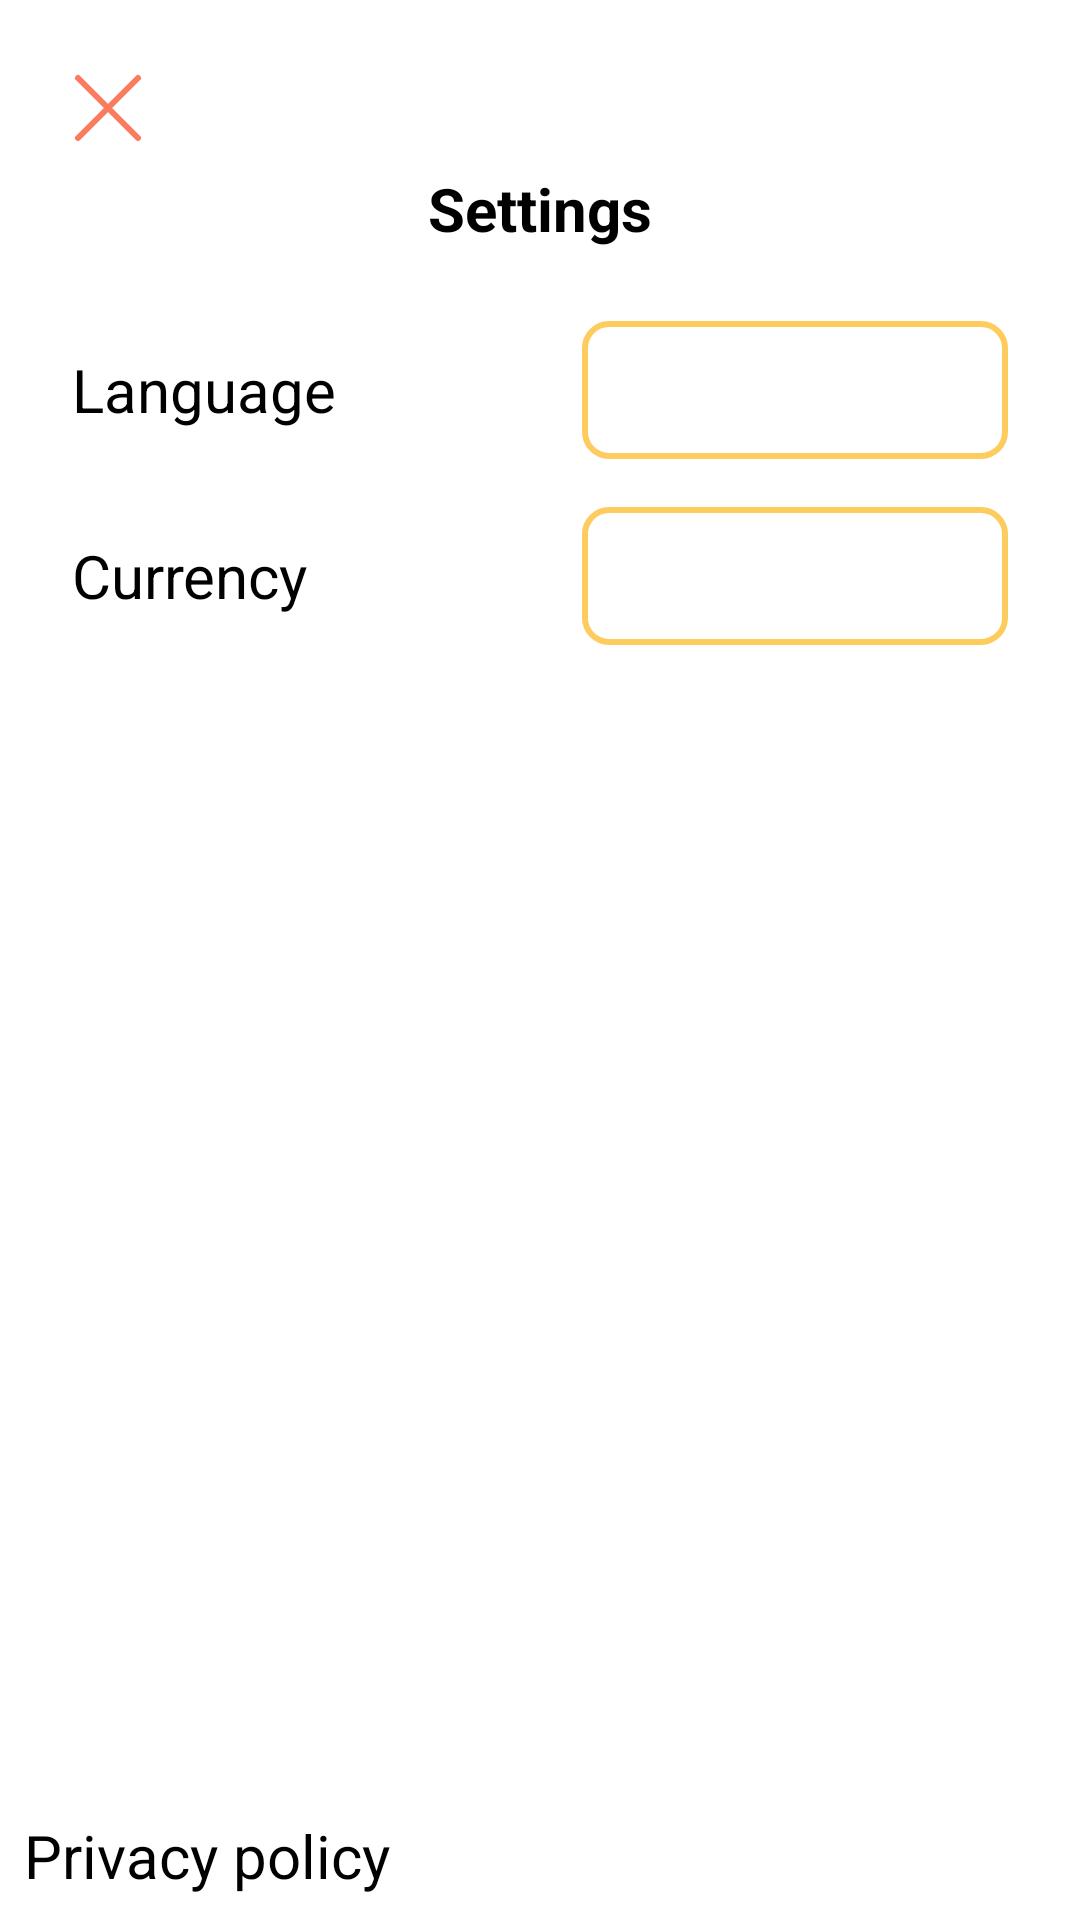

Produce the Android XML layout that renders to this screen, including the resource entries it uses.
<!-- AndroidManifest.xml: application theme Theme.intery.NoActionBar -->
<!-- res/layout/activity_settings.xml -->
<?xml version="1.0" encoding="utf-8"?>
<androidx.constraintlayout.widget.ConstraintLayout xmlns:android="http://schemas.android.com/apk/res/android"
    xmlns:app="http://schemas.android.com/apk/res-auto"
    xmlns:tools="http://schemas.android.com/tools"
    android:layout_width="match_parent"
    android:layout_height="match_parent"
    android:background="@color/white"
    tools:context=".SettingsActivity">

    <LinearLayout
        android:id="@+id/linearLayout6"
        android:layout_width="match_parent"
        android:layout_height="match_parent"
        android:orientation="vertical">

        <ImageView
            android:id="@+id/closeSettingsImageView"
            android:layout_width="wrap_content"
            android:layout_height="wrap_content"
            android:paddingLeft="16dp"
            android:paddingTop="16dp"
            app:srcCompat="@drawable/close" />

        <TextView
            android:id="@+id/settingsTitle"
            style="@style/title"
            android:layout_width="match_parent"
            android:layout_height="wrap_content"
            android:gravity="center"
            android:text="@string/settings"
            android:textStyle="bold" />

        <LinearLayout
            android:layout_width="match_parent"
            android:layout_height="wrap_content"
            android:orientation="horizontal"
            android:paddingLeft="24dp"
            android:paddingTop="24dp"
            android:paddingRight="24dp"
            android:paddingBottom="8dp">

            <TextView
                android:id="@+id/languageTextView"
                style="@style/title"
                android:layout_width="wrap_content"
                android:layout_height="wrap_content"
                android:layout_gravity="center"
                android:ems="10"
                android:text="@string/settingsLanguage" />

            <Spinner
                android:id="@+id/languageSpinner"
                style="@style/input"
                android:layout_width="match_parent"
                android:layout_height="46dp"
                android:layout_weight="1"
                android:background="@drawable/ic_input"
                android:ems="10"
                android:textSize="12sp" />
        </LinearLayout>


        <LinearLayout
            android:layout_width="match_parent"
            android:layout_height="wrap_content"
            android:orientation="horizontal"
            android:paddingLeft="24dp"
            android:paddingTop="8dp"
            android:paddingRight="24dp"
            android:paddingBottom="16dp">

            <TextView
                android:id="@+id/currencySettingsTextView"
                style="@style/title"
                android:layout_width="wrap_content"
                android:layout_height="wrap_content"
                android:layout_gravity="center"
                android:ems="10"
                android:text="@string/settingsCurrency" />

            <Spinner
                android:id="@+id/currencySpinner"
                style="@style/input"
                android:layout_width="match_parent"
                android:layout_height="46dp"
                android:layout_weight="1"
                android:background="@drawable/ic_input"
                android:textSize="12sp" />
        </LinearLayout>
    </LinearLayout>

    <LinearLayout
        android:layout_width="match_parent"
        android:layout_height="0dp"
        android:orientation="vertical"
        app:layout_constraintBottom_toBottomOf="@+id/linearLayout6"
        app:layout_constraintEnd_toEndOf="parent"
        app:layout_constraintStart_toStartOf="parent">

        <TextView
            android:id="@+id/privacyPolicy"
            android:layout_width="match_parent"
            android:layout_height="wrap_content"
            android:layout_weight="1"
            style="@style/title"
            android:padding="8dp"
            android:text="@string/privacyPolicy" />










































    </LinearLayout>
</androidx.constraintlayout.widget.ConstraintLayout>
<!-- resources referenced by this layout -->
<resources>
  <color name="white">#FFFFFFFF</color>
  <!-- drawable close (drawable) -->
  <vector xmlns:android="http://schemas.android.com/apk/res/android"
      android:width="40dp"
      android:height="40dp"
      android:viewportWidth="40"
      android:viewportHeight="40">
    <path
        android:pathData="M30,10L10,30"
        android:strokeLineJoin="round"
        android:strokeWidth="2"
        android:fillColor="#00000000"
        android:strokeColor="#FA7C5E"
        android:strokeLineCap="round"/>
    <path
        android:pathData="M10,10L30,30"
        android:strokeLineJoin="round"
        android:strokeWidth="2"
        android:fillColor="#00000000"
        android:strokeColor="#FA7C5E"
        android:strokeLineCap="round"/>
  </vector>
  <!-- drawable ic_input (drawable) -->
  <shape xmlns:android="http://schemas.android.com/apk/res/android"
      android:shape="rectangle"
      android:padding="10dp">
  
    <solid android:color="#FFFFFF" />
    <stroke android:width="2dp" android:color="#FECB5F" />
    <corners
        android:bottomRightRadius="8dp"
        android:bottomLeftRadius="8dp"
        android:topLeftRadius="8dp"
        android:topRightRadius="8dp"
        />
  </shape>
  <string name="legalNotice">Legal notice</string>
  <string name="privacyPolicy">Privacy policy</string>
  <string name="privacySettings">Privacy settings</string>
  <string name="serviceConditions">Service conditions</string>
  <string name="settings">Settings</string>
  <string name="settingsCurrency">Currency</string>
  <string name="settingsLanguage">Language</string>
  <style name="input">
          <item name="fontFamily">Inter</item>
          <item name="android:textColor">@color/black</item>
          <item name="android:textSize">14sp</item>
          <item name="android:height">44dp</item>
          <item name="android:radius">8sp</item>
          <item name="android:background">@drawable/input</item>
          <item name="android:paddingLeft">16dp</item>
      </style>
  <style name="title">
          <item name="android:textSize">20sp</item>
          <item name="android:textColor">@color/black</item>
          <item name="fontFamily">Inter</item>
          <item name="lineHeight">17sp</item>
      </style>
  <style name="Theme.intery.NoActionBar">
          <item name="windowActionBar">false</item>
          <item name="windowNoTitle">true</item>
      </style>
  <color name="black">#FF000000</color>
  <!-- drawable input (drawable) -->
  <?xml version="1.0" encoding="utf-8"?>
  <vector
      xmlns:android="http://schemas.android.com/apk/res/android"
      xmlns:aapt="http://schemas.android.com/aapt"
      android:width="296dp"
      android:height="46dp"
      android:viewportWidth="296"
      android:viewportHeight="46"
      >
  
      <group>
  
          <clip-path
              android:pathData="M8 0H288C292.418 0 296 3.58172 296 8V38C296 42.4183 292.418 46 288 46H8C3.58172 46 0 42.4183 0 38V8C0 3.58172 3.58172 0 8 0Z"
              />
  
          <path
              android:pathData="M0 0V46H296V0"
              android:fillColor="#FFFFFF"
              />
  
      </group>
  
  </vector>
</resources>
